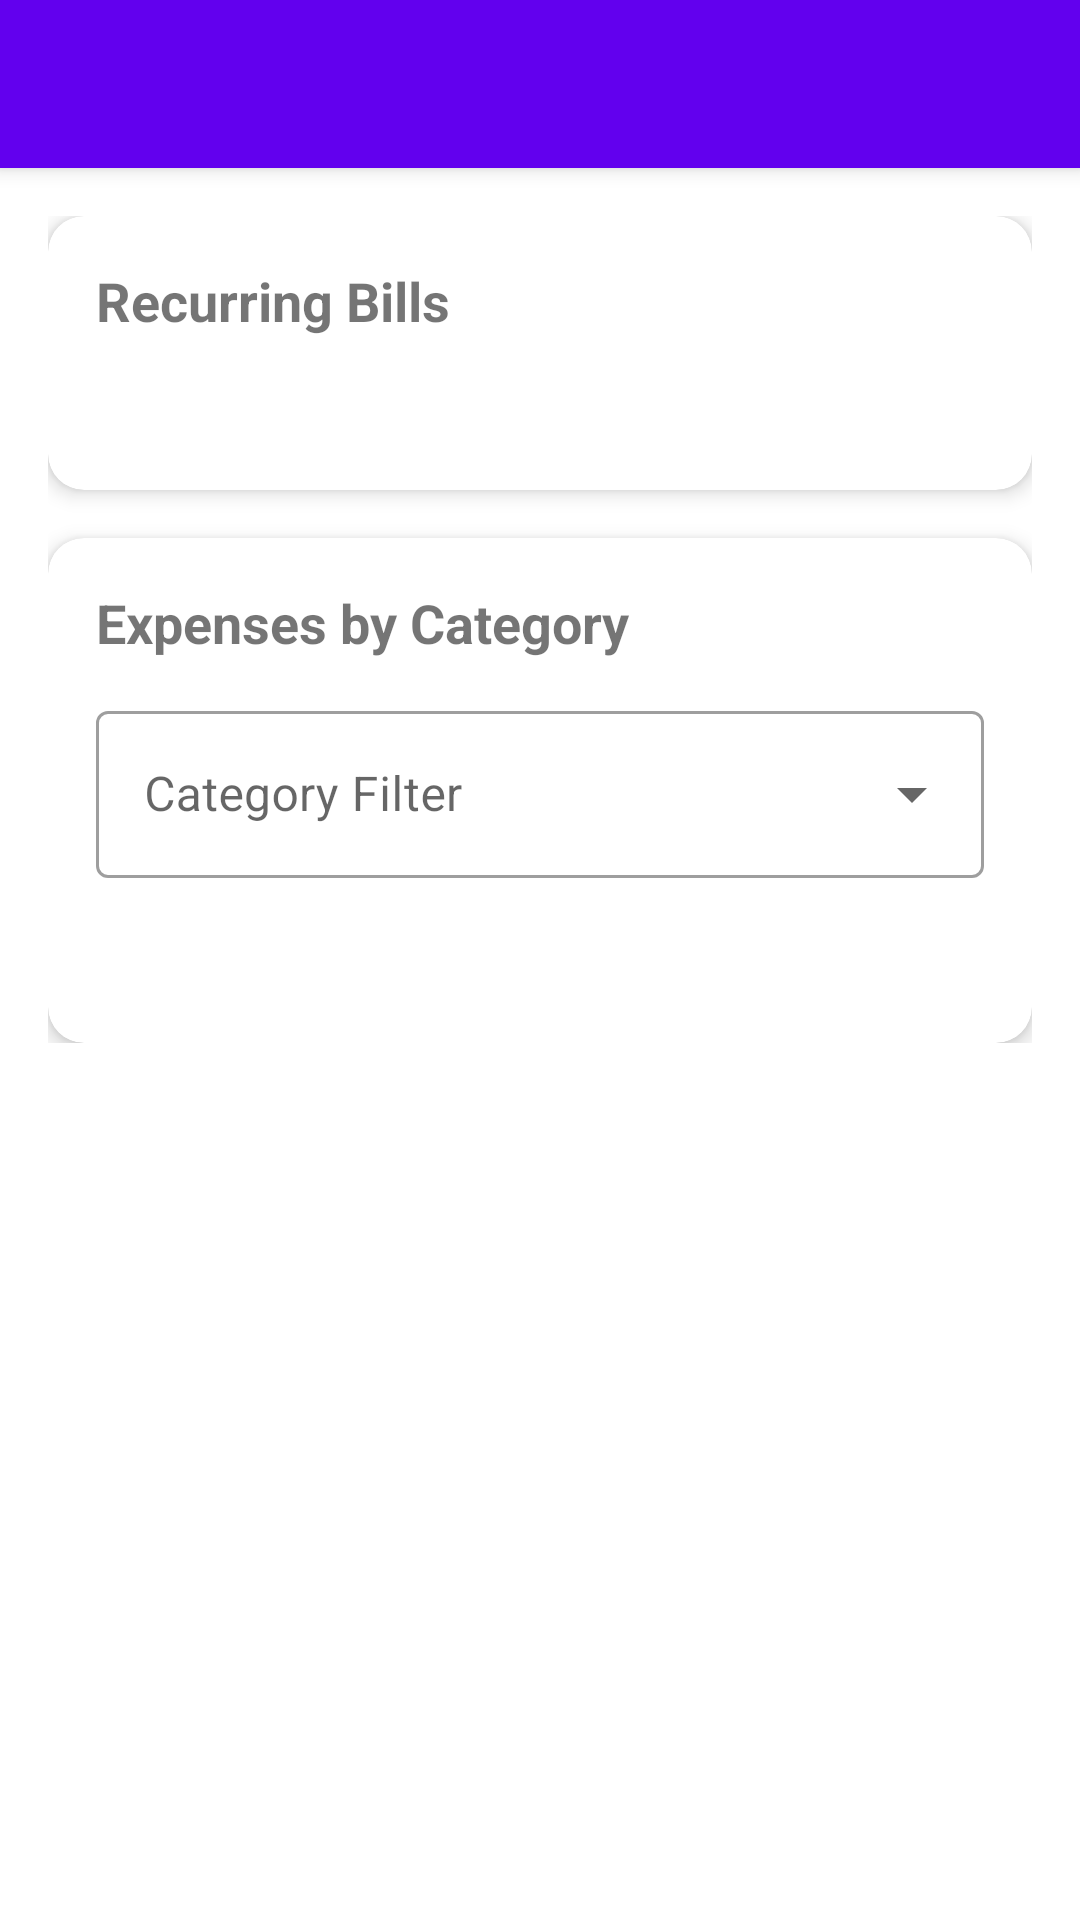

Layout XML and referenced resources for this Android screen:
<!-- AndroidManifest.xml: activity theme Theme.BudgettingTogether -->
<!-- res/layout/activity_analysis.xml -->
<?xml version="1.0" encoding="utf-8"?>
<androidx.coordinatorlayout.widget.CoordinatorLayout xmlns:android="http://schemas.android.com/apk/res/android"
    xmlns:app="http://schemas.android.com/apk/res-auto"
    xmlns:tools="http://schemas.android.com/tools"
    android:layout_width="match_parent"
    android:layout_height="match_parent"
    tools:context=".analysis.AnalysisActivity">

    <com.google.android.material.appbar.AppBarLayout
        android:layout_width="match_parent"
        android:layout_height="wrap_content">

        <com.google.android.material.appbar.MaterialToolbar
            android:id="@+id/toolbar"
            android:layout_width="match_parent"
            android:layout_height="?attr/actionBarSize"
            android:background="?attr/colorPrimary"
            app:titleTextColor="@android:color/white" />

    </com.google.android.material.appbar.AppBarLayout>

    <androidx.core.widget.NestedScrollView
        android:layout_width="match_parent"
        android:layout_height="match_parent"
        app:layout_behavior="@string/appbar_scrolling_view_behavior">

        <LinearLayout
            android:layout_width="match_parent"
            android:layout_height="wrap_content"
            android:orientation="vertical"
            android:padding="16dp">

            
            <com.google.android.material.card.MaterialCardView
                android:layout_width="match_parent"
                android:layout_height="wrap_content"
                app:cardCornerRadius="12dp"
                app:cardElevation="4dp">

                <LinearLayout
                    android:layout_width="match_parent"
                    android:layout_height="wrap_content"
                    android:orientation="vertical"
                    android:padding="16dp">

                    <TextView
                        android:layout_width="wrap_content"
                        android:layout_height="wrap_content"
                        android:text="@string/recurring_bills"
                        android:textSize="18sp"
                        android:textStyle="bold" />

                    <TextView
                        android:id="@+id/textViewRecurringTotal"
                        android:layout_width="wrap_content"
                        android:layout_height="wrap_content"
                        android:layout_marginTop="4dp"
                        android:alpha="0.7"
                        android:textSize="14sp"
                        tools:text="Monthly total: $500.00" />

                    <androidx.recyclerview.widget.RecyclerView
                        android:id="@+id/recyclerViewRecurring"
                        android:layout_width="match_parent"
                        android:layout_height="wrap_content"
                        android:layout_marginTop="12dp"
                        android:nestedScrollingEnabled="false" />

                    <TextView
                        android:id="@+id/textViewNoRecurring"
                        android:layout_width="match_parent"
                        android:layout_height="wrap_content"
                        android:layout_marginTop="16dp"
                        android:gravity="center"
                        android:text="@string/no_recurring_expenses"
                        android:textSize="14sp"
                        android:alpha="0.6"
                        android:visibility="gone" />

                </LinearLayout>

            </com.google.android.material.card.MaterialCardView>

            
            <com.google.android.material.card.MaterialCardView
                android:layout_width="match_parent"
                android:layout_height="wrap_content"
                android:layout_marginTop="16dp"
                app:cardCornerRadius="12dp"
                app:cardElevation="4dp">

                <LinearLayout
                    android:layout_width="match_parent"
                    android:layout_height="wrap_content"
                    android:orientation="vertical"
                    android:padding="16dp">

                    <TextView
                        android:layout_width="wrap_content"
                        android:layout_height="wrap_content"
                        android:text="@string/expenses_by_category"
                        android:textSize="18sp"
                        android:textStyle="bold" />

                    <com.google.android.material.textfield.TextInputLayout
                        android:layout_width="match_parent"
                        android:layout_height="wrap_content"
                        android:layout_marginTop="12dp"
                        android:hint="@string/filter_by_category"
                        style="@style/Widget.MaterialComponents.TextInputLayout.OutlinedBox.ExposedDropdownMenu">

                        <AutoCompleteTextView
                            android:id="@+id/spinnerCategoryFilter"
                            android:layout_width="match_parent"
                            android:layout_height="wrap_content"
                            android:inputType="none" />

                    </com.google.android.material.textfield.TextInputLayout>

                    <TextView
                        android:id="@+id/textViewFilteredTotal"
                        android:layout_width="wrap_content"
                        android:layout_height="wrap_content"
                        android:layout_marginTop="8dp"
                        android:textSize="14sp"
                        android:textStyle="bold"
                        tools:text="Total: $245.00" />

                    <androidx.recyclerview.widget.RecyclerView
                        android:id="@+id/recyclerViewExpenses"
                        android:layout_width="match_parent"
                        android:layout_height="wrap_content"
                        android:layout_marginTop="12dp"
                        android:nestedScrollingEnabled="false" />

                    <TextView
                        android:id="@+id/textViewNoExpenses"
                        android:layout_width="match_parent"
                        android:layout_height="wrap_content"
                        android:layout_marginTop="16dp"
                        android:gravity="center"
                        android:text="@string/no_expenses_in_category"
                        android:textSize="14sp"
                        android:alpha="0.6"
                        android:visibility="gone" />

                </LinearLayout>

            </com.google.android.material.card.MaterialCardView>

        </LinearLayout>

    </androidx.core.widget.NestedScrollView>

</androidx.coordinatorlayout.widget.CoordinatorLayout>
<!-- resources referenced by this layout -->
<resources>
  <string name="expenses_by_category">Expenses by Category</string>
  <string name="filter_by_category">Category Filter</string>
  <string name="no_expenses_in_category">No Expenses found in this category</string>
  <string name="no_recurring_expenses">One Time Bills</string>
  <string name="recurring_bills">Recurring Bills</string>
  <style name="Theme.BudgettingTogether" parent="Theme.MaterialComponents.DayNight.NoActionBar">
          
          <item name="colorPrimary">@color/purple_500</item>
          <item name="colorPrimaryVariant">@color/purple_700</item>
          <item name="colorOnPrimary">@color/white</item>
          
          <item name="colorSecondary">@color/teal_200</item>
          <item name="colorSecondaryVariant">@color/teal_700</item>
          <item name="colorOnSecondary">@color/black</item>
          
          <item name="android:statusBarColor">?attr/colorPrimaryVariant</item>
      </style>
  <color name="purple_500">#FF6200EE</color>
  <color name="purple_700">#FF3700B3</color>
  <color name="white">#FFFFFFFF</color>
  <color name="teal_200">#FF03DAC5</color>
  <color name="teal_700">#FF018786</color>
  <color name="black">#FF000000</color>
</resources>
